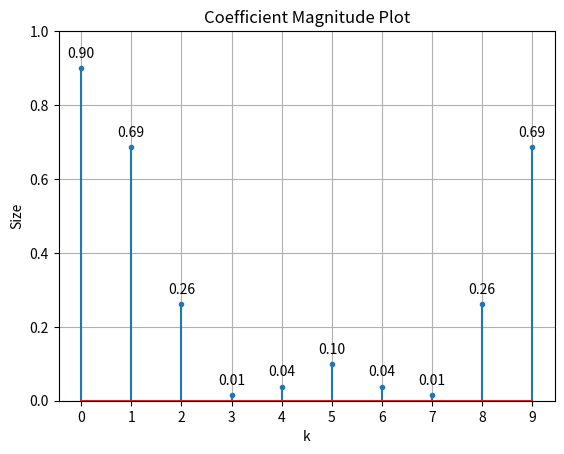

Generate this figure with matplotlib:
"""
[redacted]
신호와 시스템 HW2 - (6) 과제 소스코드 (a)
"""

import matplotlib.pyplot as matplot
import numpy as np

pi = np.pi
k = np.arange(0, 10, 1)

# w = 2pi/N, N=10이다.
w = pi / 5

a = 0.1 * (
    np.exp(-(1j * w * k))
    + 2 * np.exp(-(2 * 1j * w * k))
    + 3 * np.exp(-(3 * 1j * w * k))
    + 2 * np.exp(-(4 * 1j * w * k))
    + np.exp(-(5 * 1j * w * k))
)
mag = np.sqrt(np.power(a.real, 2) + np.power(a.imag, 2))

# plot code
signalGraph = matplot.stem(k, mag)
markerline, stemlines, baseline = signalGraph
# labeling
for i in range(len(k)):
    matplot.text(k[i], mag[i] + 0.02, f"{mag[i]:.2f}", ha="center", va="bottom")
matplot.xticks(np.arange(0, 10, 1))
markerline.set_markersize(3)
matplot.title("Coefficient Magnitude Plot")
matplot.xlabel("k")
matplot.ylabel("Size")
matplot.ylim(0, 1)
matplot.grid(True)
matplot.show()
